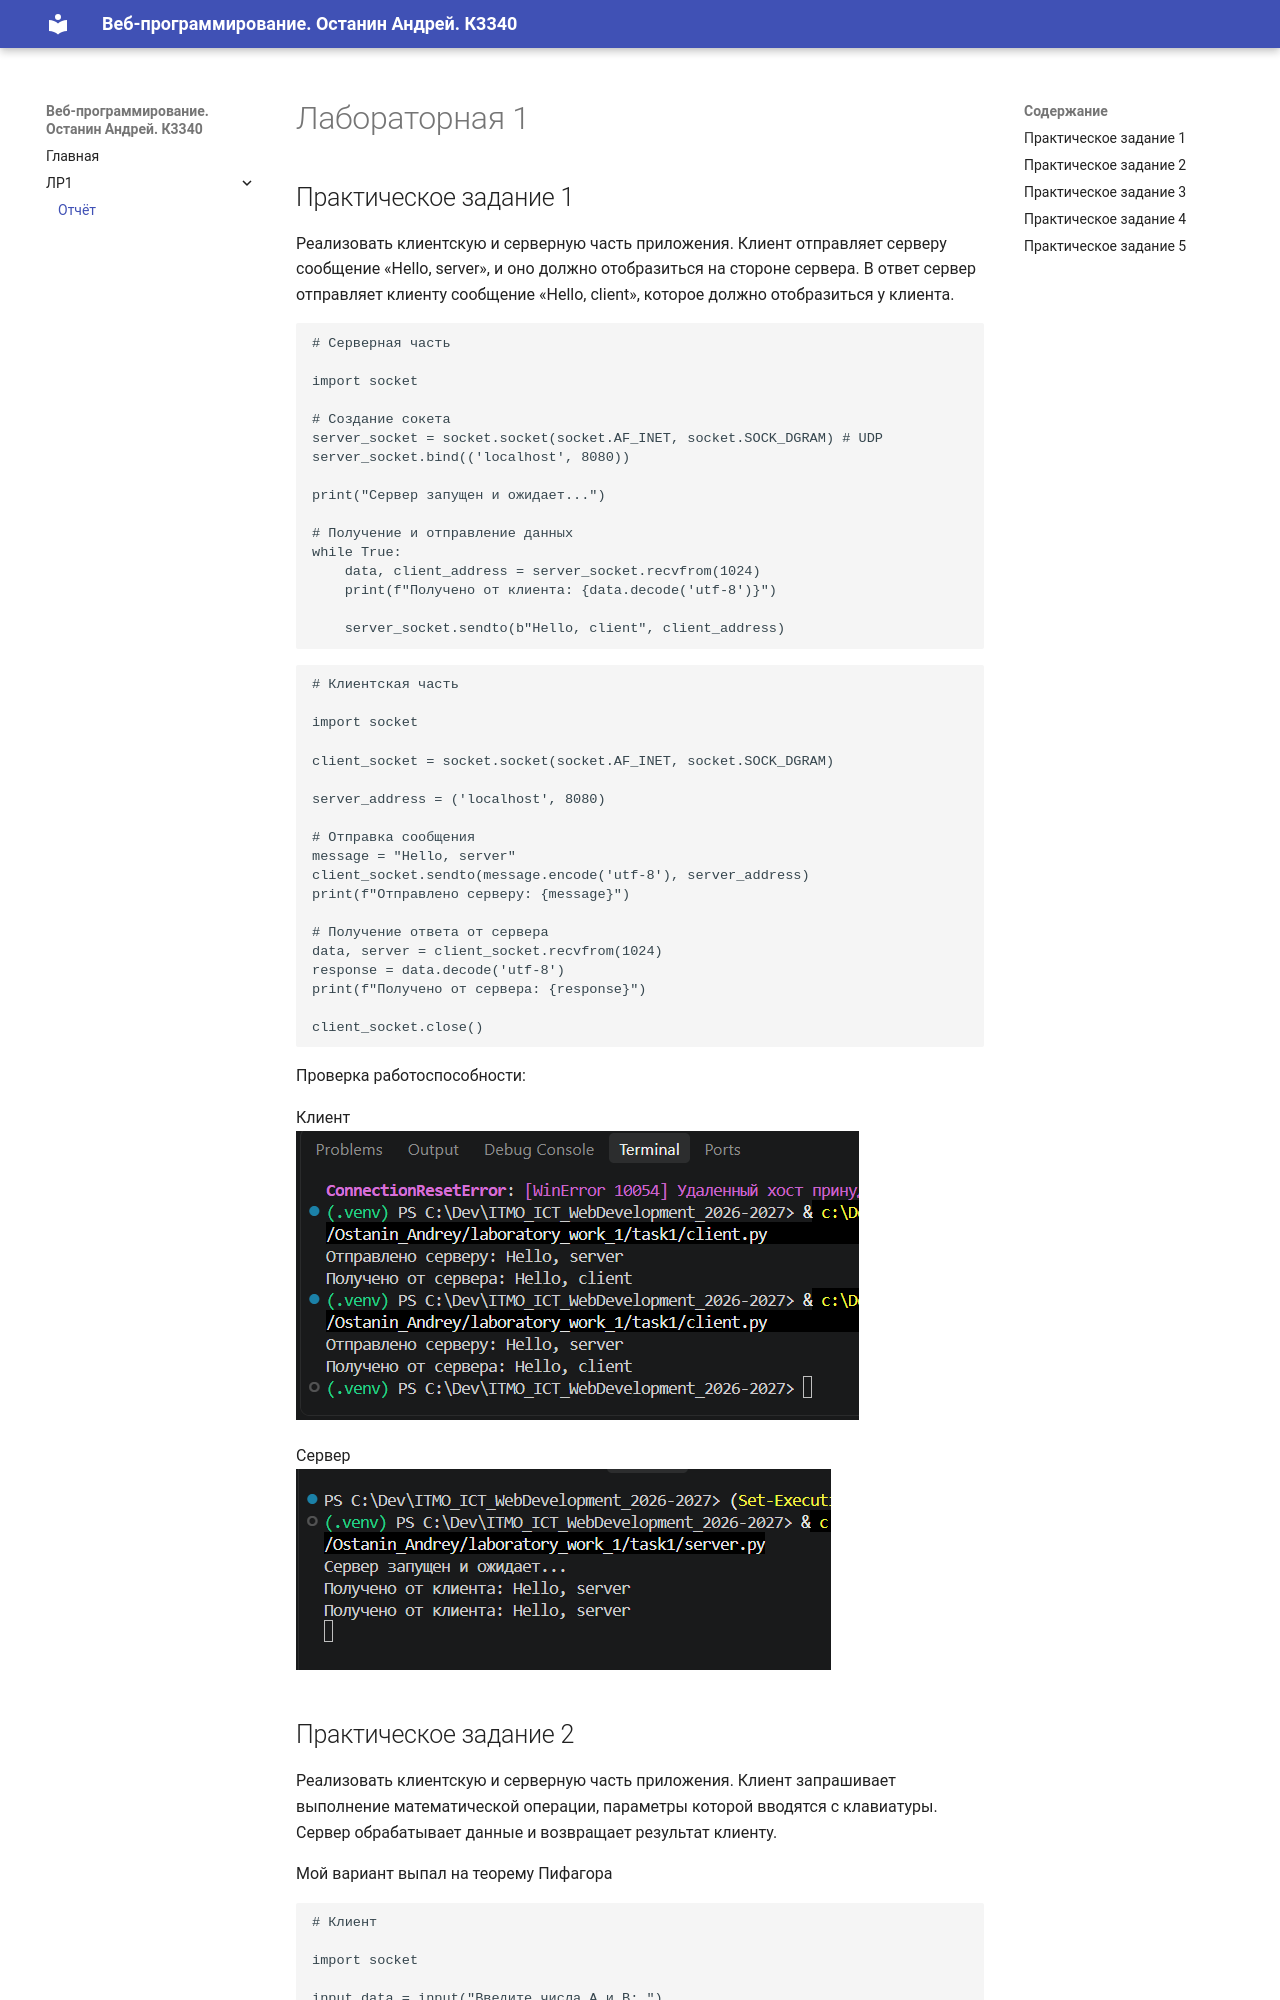

repository: vzhuhfaka/ITMO_ICT_WebDevelopment_2026-2027 · page: lr1/report/index.html · generator: mkdocs

# Лабораторная 1
## Практическое задание 1
Реализовать клиентскую и серверную часть приложения. Клиент отправляет серверу сообщение «Hello, server», и оно должно отобразиться на стороне сервера. В ответ сервер отправляет клиенту сообщение «Hello, client», которое должно отобразиться у клиента.

```python
# Серверная часть

import socket

# Создание сокета
server_socket = socket.socket(socket.AF_INET, socket.SOCK_DGRAM) # UDP
server_socket.bind(('localhost', 8080))

print("Сервер запущен и ожидает...")

# Получение и отправление данных
while True:
    data, client_address = server_socket.recvfrom(1024)
    print(f"Получено от клиента: {data.decode('utf-8')}")
    
    server_socket.sendto(b"Hello, client", client_address)
```

```python
# Клиентская часть

import socket

client_socket = socket.socket(socket.AF_INET, socket.SOCK_DGRAM)

server_address = ('localhost', 8080)

# Отправка сообщения
message = "Hello, server"
client_socket.sendto(message.encode('utf-8'), server_address)
print(f"Отправлено серверу: {message}")

# Получение ответа от сервера
data, server = client_socket.recvfrom(1024)
response = data.decode('utf-8')
print(f"Получено от сервера: {response}")

client_socket.close()
```

Проверка работоспособности:

Клиент <br>
![alt text](image.png)

Сервер <br>
![alt text](image-1.png)
